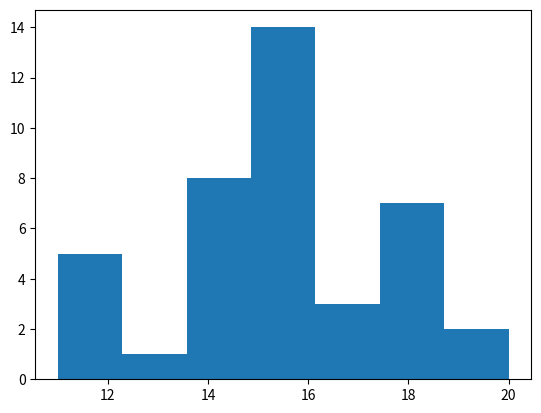

The matplotlib source for this figure:
"""
Дополните код Монте-Карло последовательности независимых испытаний расчетом соответствующих вероятностей (через биномиальное распределение)
и сравните результаты.
4. Из урока по комбинаторике повторите расчеты, сгенерировав возможные варианты перестановок для других значений n и k

"""
import random
import matplotlib.pyplot as plt
import numpy as np
import math
for n in range (70, 130, 15):
    print()
    k, m = 0, 0
    for i in range(0, n):
        x = np.random.uniform(0, 10)
        if x<5:
            k = k + 1
        else:
            m = m + 1
    print (f'Количество выпадания орлов {k} и {m} решек при {n} попыток')
p =0.5 #успех
q = (1-p)
for n in range (70, 130, 15):
    print()
    for k in range (35, 60, 5):
        P=(math.factorial(n)/(math.factorial(k)*math.factorial(n-k)))*(p**k)*(q**(n-k))*100
        print (f'Вероятность выпадения {k} орлов при {n} попыток - {P:.5f} %')
X=[]
Y=[]
for n in range (75, 115):
    x, y = 0, 0
    for i in range(0, 30):
        k = np.random.uniform(0, 10)
        if k<5:
            x += 1
        else:
            y += 1
    X.append(x)
    Y.append(y)
print('\n',X,Y)
plt.hist(X, bins='auto')
plt.show()
#R = np.corrcoef (X,Y)
#print('\n', f'Kоэффициент корреляции равен {R}')
for i in range (1, len(X)):
    R1 = np.sum((X[i]-X[i-1])*(Y[i]-Y[i-1]))/np.sqrt((np.sum(X[i]-X[i-1])**2)*np.sum((Y[i]-Y[i-1])**2))
print('\n',f'Kоэффициент корреляции равен {R1}')